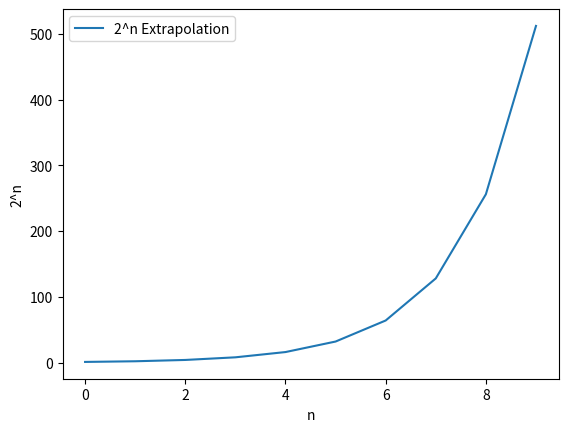

Source code (Python):
import numpy as np
import matplotlib.pyplot as plt

# ...existing code...

def extrapolate_cpu_long_unitary(n):
    return 2 ** n

# Example usage
n_values = np.arange(0, 10)  # Example range for n
cpu_long_unitary_values = extrapolate_cpu_long_unitary(n_values)

plt.plot(n_values, cpu_long_unitary_values, label='2^n Extrapolation')
plt.xlabel('n')
plt.ylabel('2^n')
plt.legend()
plt.show()

# ...existing code...
